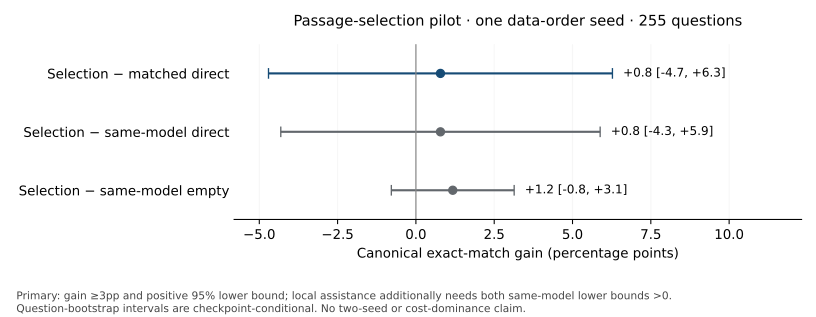

The data file committed next to this chart (first rows):
contrast, items, gain_pp, ci95_low_pp, ci95_high_pp
selected_minus_matched_direct, 255, 0.7843, -4.706, 6.275
selected_minus_same_direct, 255, 0.7843, -4.314, 5.882
selected_minus_same_empty, 255, 1.176, -0.7843, 3.137
